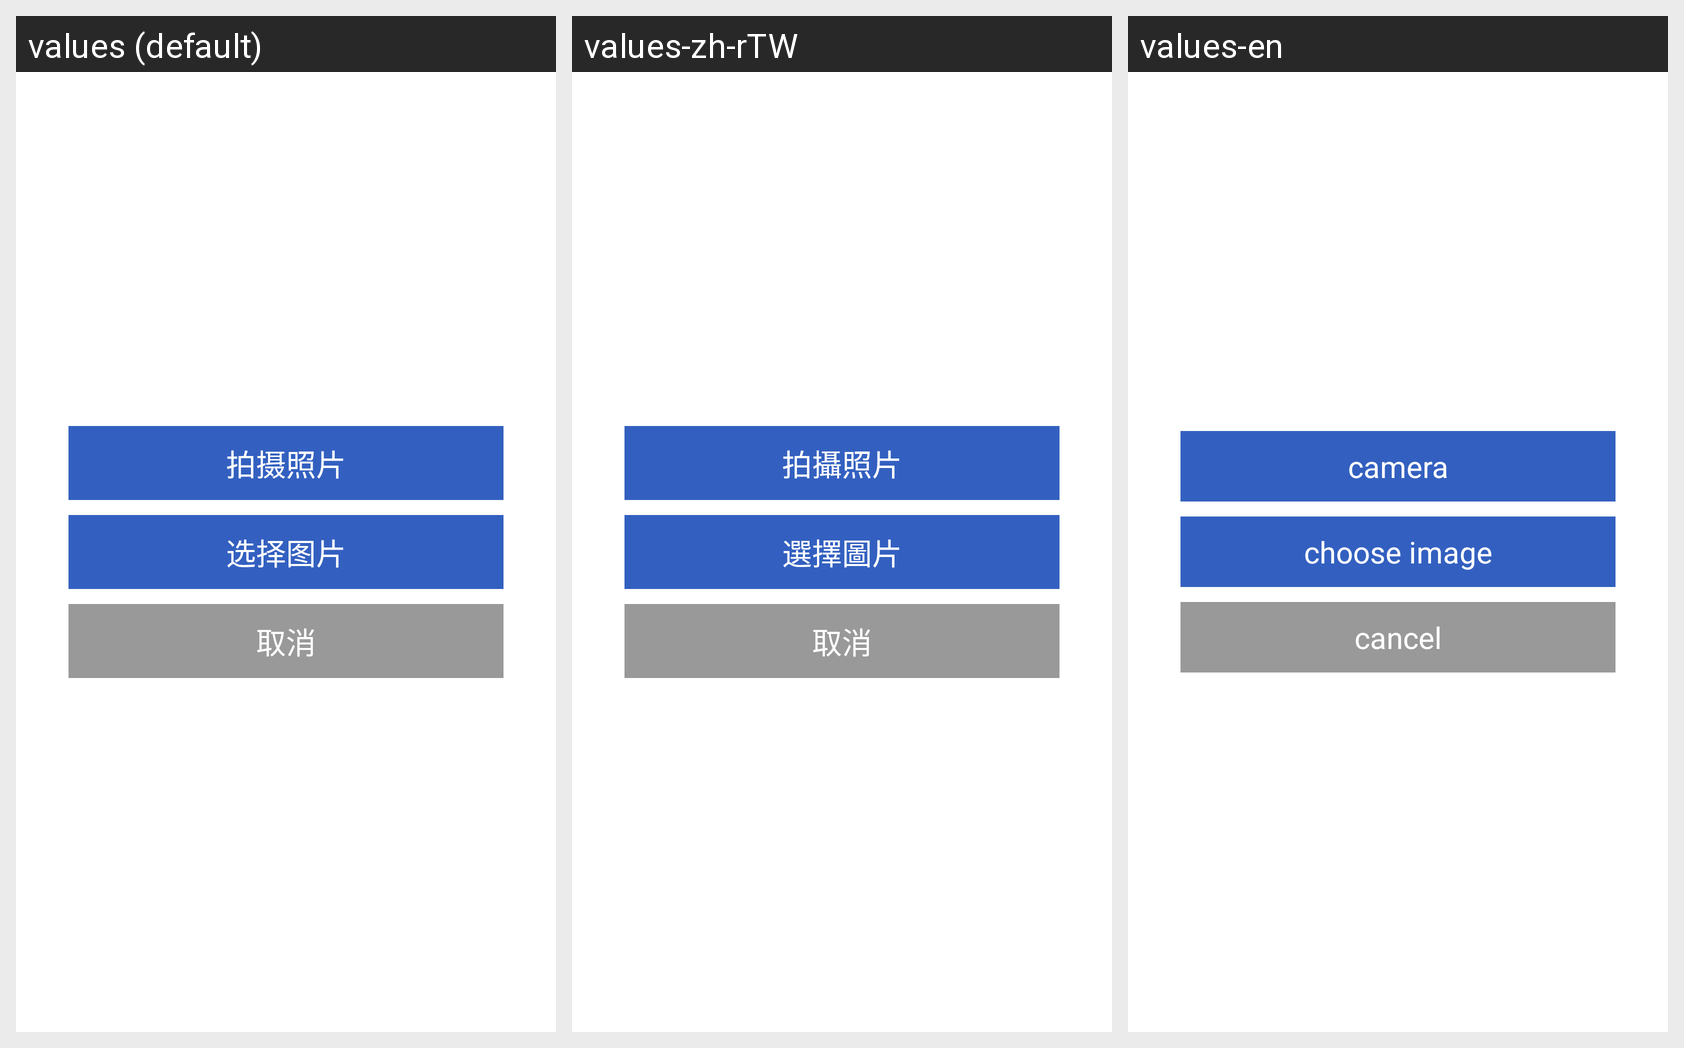

The same Android screen rendered under several of its app's locales, left to right. List the strings drawn on it with the default value and each locale's translation.
Android screen res/layout/dialog_select_img.xml rendered under 3 locales, left to right: values (default), values-zh-rTW, values-en. Device: Nexus 5 (rendered at 1080×1920; each locale shown at half size, 540×960, under a caption strip naming it); theme StyledIndicators.
Strings drawn on this screen, with the default value and each locale's value (text and hints the layout hard-codes, and strings that could not be matched under every locale, appear in the picture but are not listed):

btn_camera
  values: 拍摄照片
  values-zh-rTW: 拍攝照片
  values-en: camera

btn_select_file
  values: 选择图片
  values-zh-rTW: 選擇圖片
  values-en: choose image

btnNO
  values: 取消
  values-zh-rTW: 取消
  values-en: cancel
